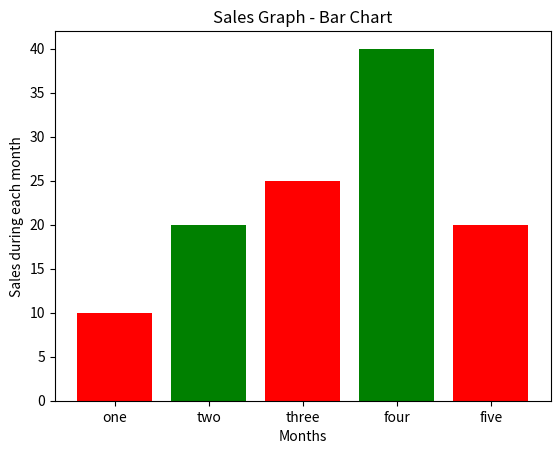

Generate this figure with matplotlib:
import matplotlib.pyplot as plt

left = [1, 2,3,4,5]
height = [10, 20, 25, 40, 20]

tick_label = ['one', 'two', 'three', 'four', 'five']

plt.bar(left, height, tick_label = tick_label, width=0.8, color = ["red", "green"])

plt.xlabel("Months")
plt.ylabel("Sales during each month")

plt.title("Sales Graph - Bar Chart")

plt.show()
